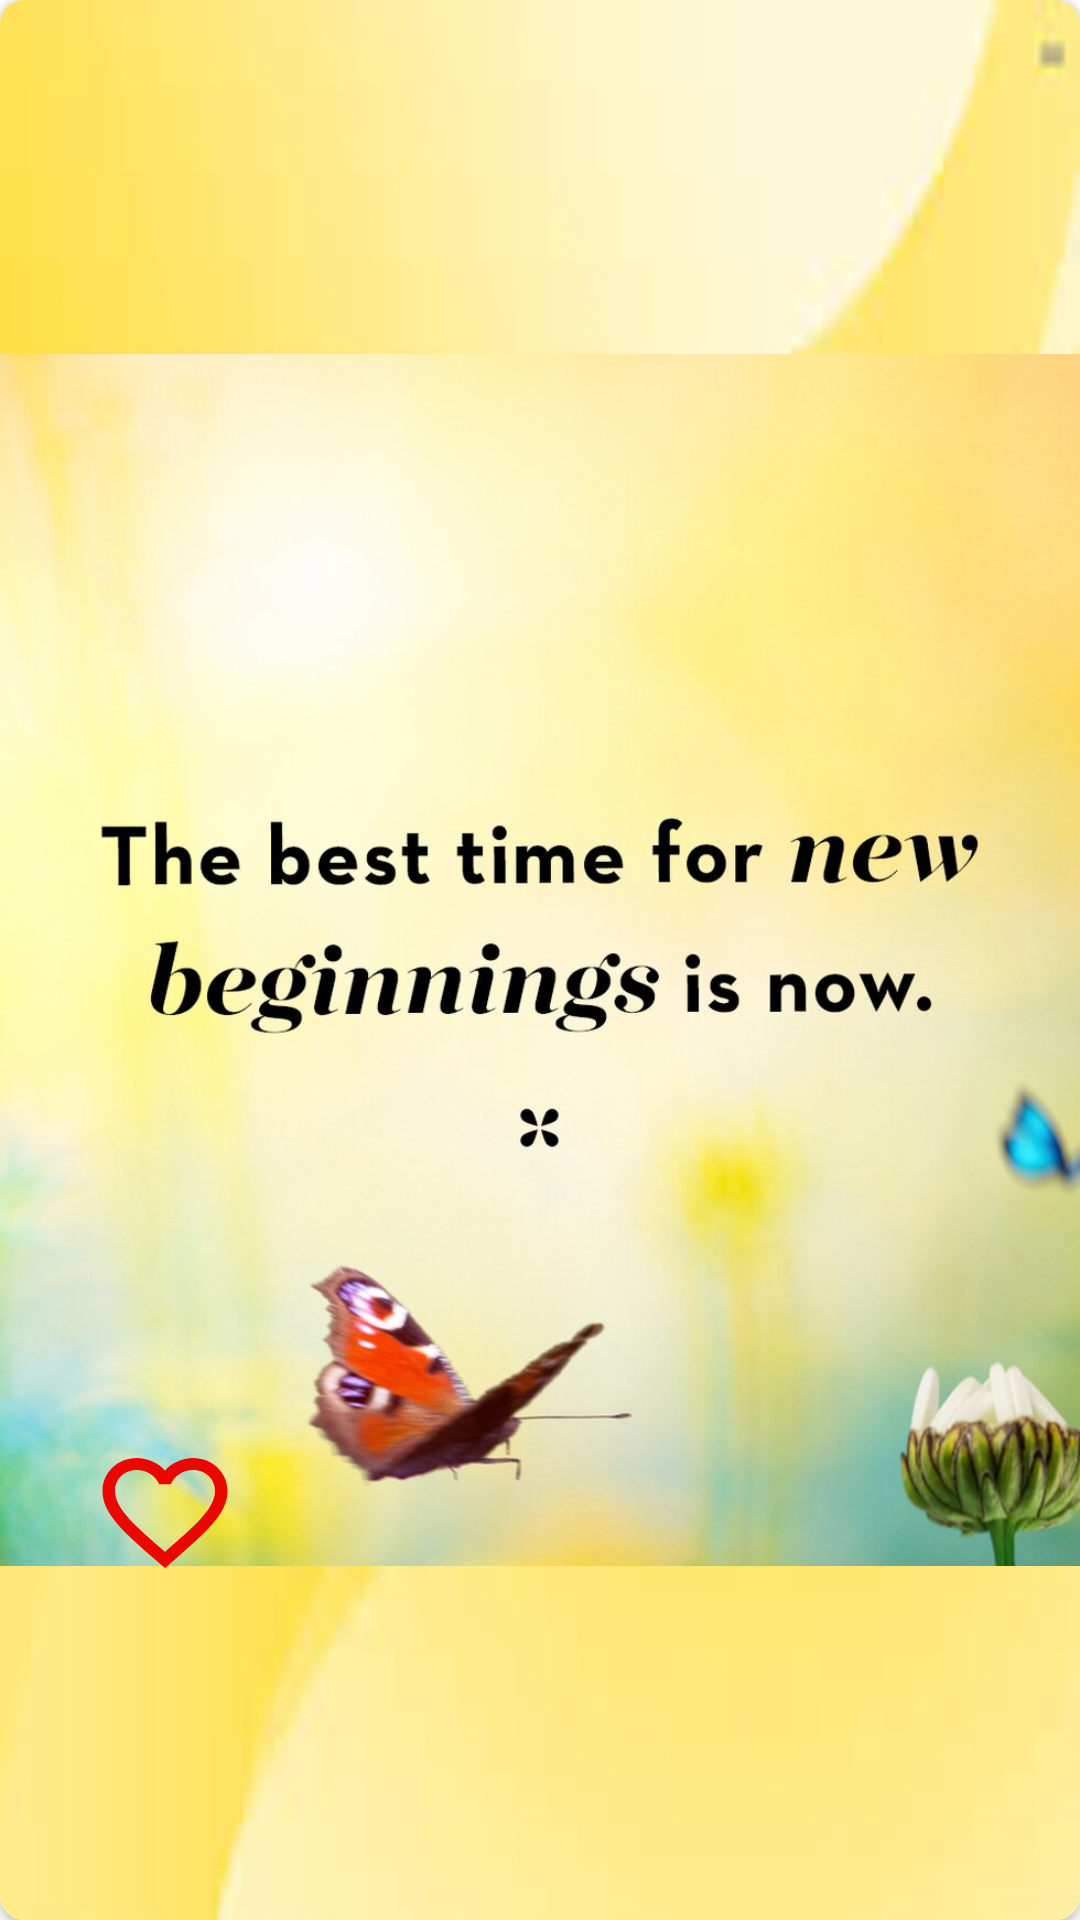

The Android layout XML behind this screen, and the referenced resources:
<!-- AndroidManifest.xml: application theme Theme.LifeQuote -->
<!-- res/layout/slide9_layout.xml -->
<?xml version="1.0" encoding="utf-8"?>
<androidx.cardview.widget.CardView xmlns:android="http://schemas.android.com/apk/res/android"
    xmlns:app="http://schemas.android.com/apk/res-auto"
    xmlns:tools="http://schemas.android.com/tools"
    style="@style/CardView.Light"
    android:layout_width="match_parent"
    android:layout_height="650dp"
    android:layout_marginStart="8dp"
    android:layout_marginTop="8dp"
    android:layout_marginEnd="8dp"
    android:elevation="5dp"
    android:orientation="vertical"
    app:cardBackgroundColor="@color/white"
    app:cardCornerRadius="8dp">

    <ImageView
        android:id="@+id/image_quote9"
        android:layout_width="wrap_content"
        android:layout_height="wrap_content"
        android:background="@drawable/w37"
        android:src="@drawable/quote9" />
    <ToggleButton
        android:layout_width="50dp"
        android:layout_height="wrap_content"
        android:layout_marginStart="30dp"
        android:layout_marginLeft="30dp"
        android:layout_marginTop="480dp"
        android:background="@drawable/toggle_selector"
        android:onClick="onCustomToggleClick"
        android:textOff=""
        android:textOn="" />
</androidx.cardview.widget.CardView>
<!-- resources referenced by this layout -->
<resources>
  <color name="white">#FFFFFFFF</color>
  <!-- drawable quote9: jpg bitmap (drawable, 79242 bytes) -->
  <!-- drawable toggle_selector (drawable) -->
  <?xml version="1.0" encoding="utf-8"?>
  <selector xmlns:android="http://schemas.android.com/apk/res/android">
      <item android:drawable="@drawable/ic_baseline_like_border_24" android:state_checked="false"/>
      <item android:drawable="@drawable/ic_baseline_redlike_24" android:state_checked="true"/>
  </selector>
  <!-- drawable w37: jpeg bitmap (drawable, 3121 bytes) -->
  <style name="Theme.LifeQuote" parent="Theme.MaterialComponents.DayNight.DarkActionBar">
          
          <item name="colorPrimary">@color/purple_500</item>
          <item name="colorPrimaryVariant">@color/purple_700</item>
          <item name="colorOnPrimary">@color/white</item>
          
          <item name="colorSecondary">@color/teal_200</item>
          <item name="colorSecondaryVariant">@color/teal_700</item>
          <item name="colorOnSecondary">@color/black</item>
          
          <item name="android:statusBarColor" tools:targetApi="l">?attr/colorPrimaryVariant</item>
          
      </style>
  <!-- drawable ic_baseline_like_border_24 (drawable) -->
  <vector android:height="24dp" android:tint="#EC0602"
      android:viewportHeight="24" android:viewportWidth="24"
      android:width="24dp" xmlns:android="http://schemas.android.com/apk/res/android">
      <path android:fillColor="@android:color/holo_red_light" android:pathData="M16.5,3c-1.74,0 -3.41,0.81 -4.5,2.09C10.91,3.81 9.24,3 7.5,3 4.42,3 2,5.42 2,8.5c0,3.78 3.4,6.86 8.55,11.54L12,21.35l1.45,-1.32C18.6,15.36 22,12.28 22,8.5 22,5.42 19.58,3 16.5,3zM12.1,18.55l-0.1,0.1 -0.1,-0.1C7.14,14.24 4,11.39 4,8.5 4,6.5 5.5,5 7.5,5c1.54,0 3.04,0.99 3.57,2.36h1.87C13.46,5.99 14.96,5 16.5,5c2,0 3.5,1.5 3.5,3.5 0,2.89 -3.14,5.74 -7.9,10.05z"/>
  </vector>
  <!-- drawable ic_baseline_redlike_24 (drawable) -->
  <vector android:height="24dp" android:tint="#EC0602"
      android:viewportHeight="24" android:viewportWidth="24"
      android:width="24dp" xmlns:android="http://schemas.android.com/apk/res/android">
      <path android:fillColor="@android:color/holo_red_light" android:pathData="M12,21.35l-1.45,-1.32C5.4,15.36 2,12.28 2,8.5 2,5.42 4.42,3 7.5,3c1.74,0 3.41,0.81 4.5,2.09C13.09,3.81 14.76,3 16.5,3 19.58,3 22,5.42 22,8.5c0,3.78 -3.4,6.86 -8.55,11.54L12,21.35z"/>
  </vector>
  <color name="purple_500">#FF6200EE</color>
  <color name="purple_700">#FF3700B3</color>
  <color name="teal_200">#FF03DAC5</color>
  <color name="teal_700">#FF018786</color>
  <color name="black">#FF000000</color>
</resources>
